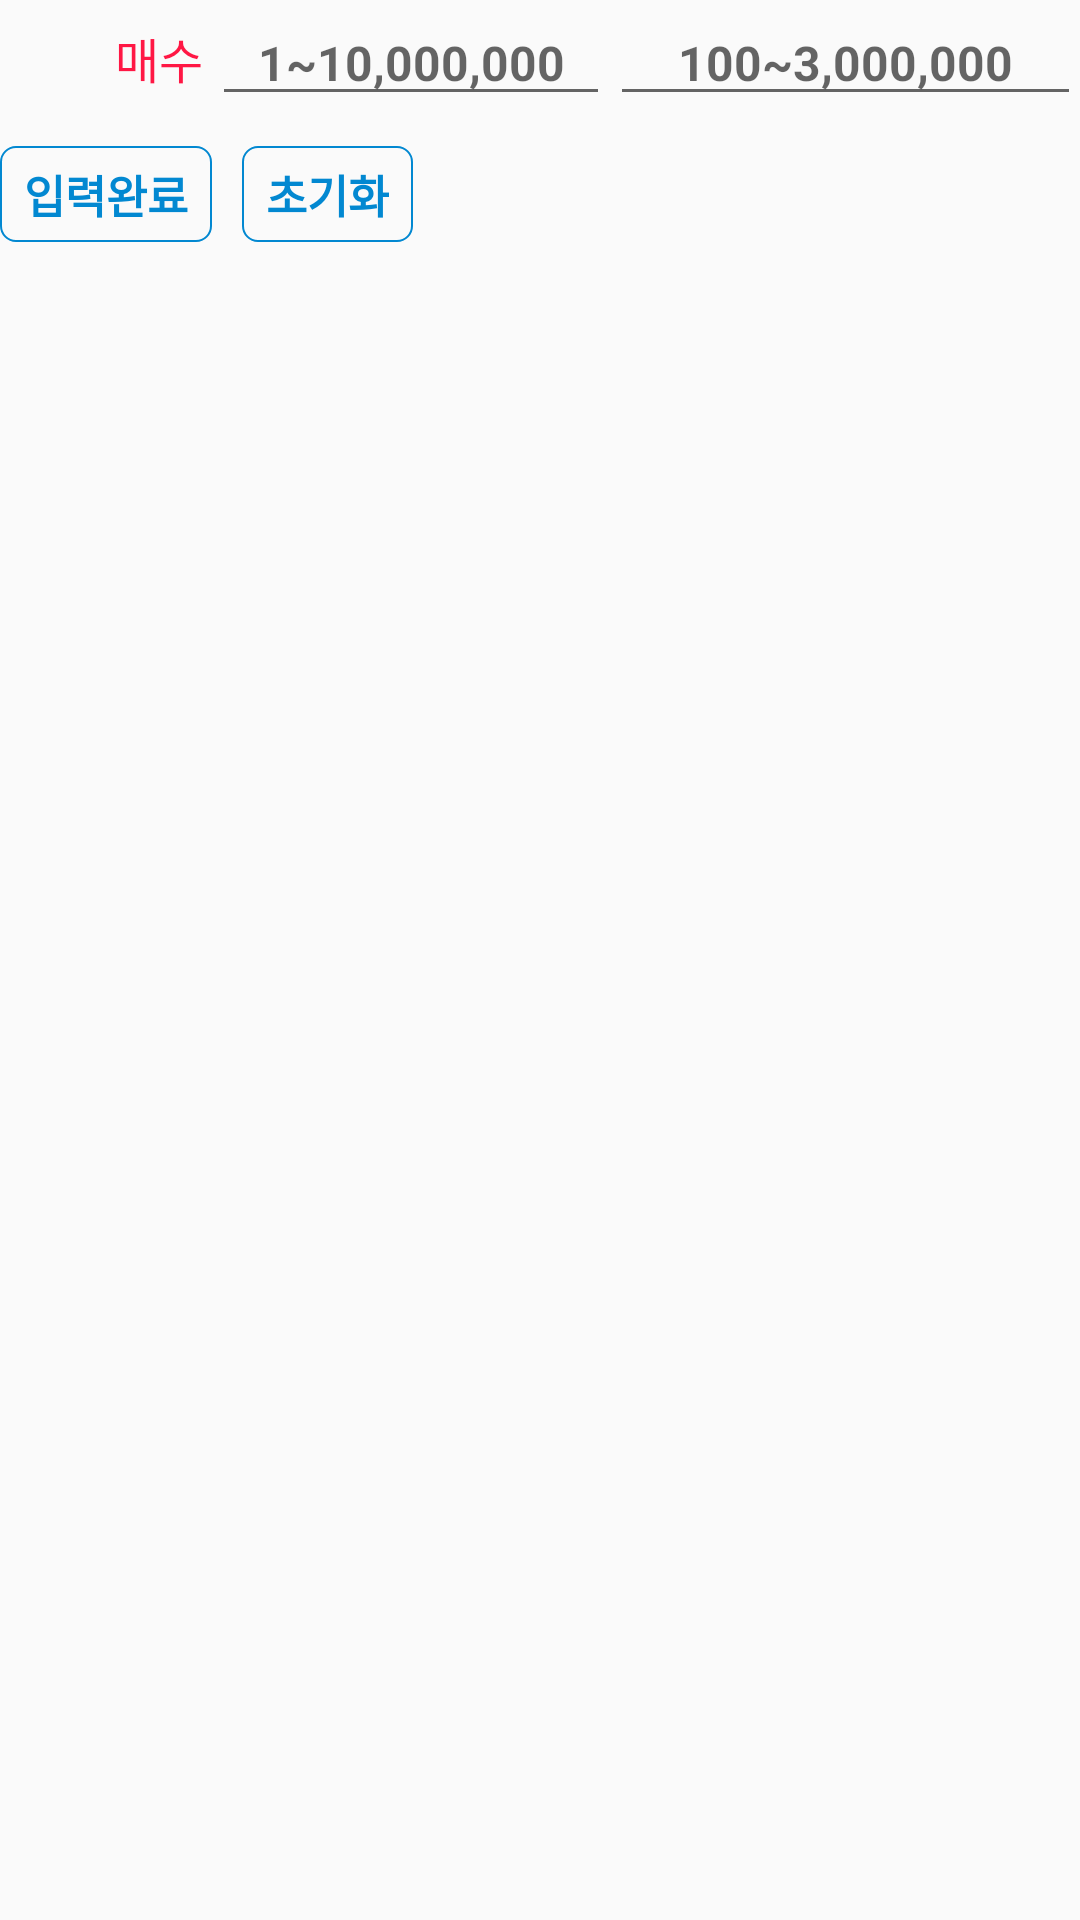

Reconstruct the res/layout file that produces this screen, plus the resources it refers to.
<!-- AndroidManifest.xml: application theme AppTheme -->
<!-- res/layout/recyclerview_purchase_bottom.xml -->
<?xml version="1.0" encoding="utf-8"?>
<LinearLayout xmlns:android="http://schemas.android.com/apk/res/android"
    android:layout_width="match_parent"
    android:layout_height="wrap_content"
    android:orientation="vertical">

    <LinearLayout
        android:layout_width="match_parent"
        android:layout_height="wrap_content"
        android:minHeight="30dp"
        android:orientation="horizontal">

        <TextView
            android:id="@+id/no_tv"
            android:layout_width="match_parent"
            android:layout_height="match_parent"
            android:textColor="@color/colorBlack"
            android:layout_weight="4"
            android:textSize="16dp"
            android:textStyle="bold"
            android:gravity="center_horizontal|center_vertical"/>

        <TextView
            android:id="@+id/select_type_tv"
            android:layout_width="match_parent"
            android:layout_height="match_parent"
            android:layout_weight="4"
            android:textSize="16dp"
            android:gravity="center_vertical|center_horizontal"
            android:textColor="@color/colorRed"
            android:text="매수"/>

        <EditText
            android:id="@+id/amount_edit_box"
            android:layout_width="match_parent"
            android:layout_height="match_parent"
            android:textColor="@color/colorBlack"
            android:layout_weight="2.8"
            android:inputType="number"
            android:hint="1~10,000,000"
            android:textSize="16dp"
            android:textStyle="bold"
            android:gravity="center_horizontal|center_vertical"/>

        <EditText
            android:id="@+id/price_edit_box"
            android:layout_width="match_parent"
            android:layout_height="match_parent"
            android:textColor="@color/colorBlack"
            android:layout_weight="2.5"
            android:hint="100~3,000,000"
            android:inputType="number"
            android:textSize="16dp"
            android:textStyle="bold"
            android:gravity="center_horizontal|center_vertical"/>

    </LinearLayout>

    <RelativeLayout
        android:layout_width="wrap_content"
        android:layout_height="wrap_content"
        android:layout_marginTop="10dp">

        <TextView
            android:id="@+id/add_btn"
            android:layout_width="wrap_content"
            android:layout_height="wrap_content"
            android:paddingRight="8dp"
            android:paddingLeft="8dp"
            android:paddingTop="5dp"
            android:paddingBottom="5dp"
            android:background="@drawable/btn_shape_primary_color"
            android:text="입력완료"
            android:textSize="15dp"
            android:textColor="@color/colorPrimary"
            android:textStyle="bold"
            android:layout_gravity="start"/>

        <TextView
            android:id="@+id/init_btn"
            android:layout_width="wrap_content"
            android:layout_height="wrap_content"
            android:layout_toRightOf="@+id/add_btn"
            android:layout_marginLeft="10dp"
            android:paddingRight="8dp"
            android:paddingLeft="8dp"
            android:paddingTop="5dp"
            android:paddingBottom="5dp"
            android:background="@drawable/btn_shape_primary_color"
            android:text="초기화"
            android:textSize="15dp"
            android:textColor="@color/colorPrimary"
            android:textStyle="bold"/>
    </RelativeLayout>

</LinearLayout>
<!-- resources referenced by this layout -->
<resources>
  <color name="colorBlack">#000000</color>
  <color name="colorPrimary">#0288D1</color>
  <color name="colorRed">#FF1744</color>
  <!-- drawable btn_shape_primary_color (drawable) -->
  <?xml version="1.0" encoding="utf-8"?>
  <shape xmlns:android="http://schemas.android.com/apk/res/android"
      android:shape="rectangle" >
      <solid android:color="@null"/>
      <corners android:bottomRightRadius="5dp"
          android:bottomLeftRadius="5dp"
          android:topLeftRadius="5dp"
          android:topRightRadius="5dp"/>
      <stroke
          android:width="0.5dp"
          android:color="@color/colorPrimary" />
  </shape>
  <style name="AppTheme" parent="Theme.AppCompat.Light.DarkActionBar">
          
          <item name="colorPrimary">@color/colorPrimary</item>
          <item name="colorPrimaryDark">@color/colorPrimaryDark</item>
          <item name="colorAccent">@color/colorAccent</item>
          <item name="windowNoTitle">true</item>
      </style>
  <color name="colorPrimaryDark">#0277BD</color>
  <color name="colorAccent">#0288D1</color>
</resources>
